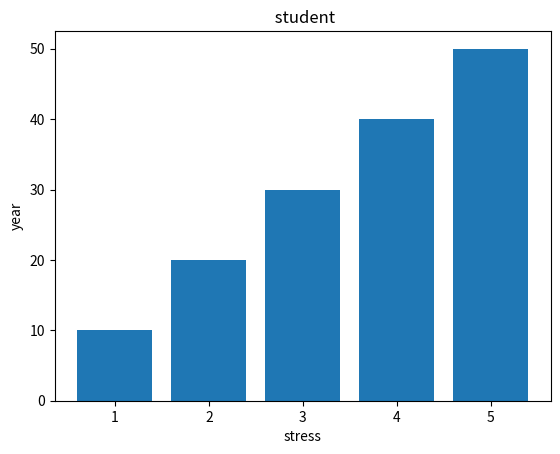

Generate this figure with matplotlib:
import numpy as np
import matplotlib.pyplot as plt
xp = np.array([1,2,3,4,5])
yp = np.array([10,20,30,40,50])
## for diff size of diff point
size = np.array([300,100,450,520,220])

## for diff color of diff point
#colors = np.array([10,15,20,25,30])
##cmap for colour map viridis or OrRd
plt.bar(xp,yp)
plt.xlabel("stress")
plt.ylabel("year")
#### to show colorbar in side of graph use
# plt.colorbar()
plt.title(" student")
plt.show()
